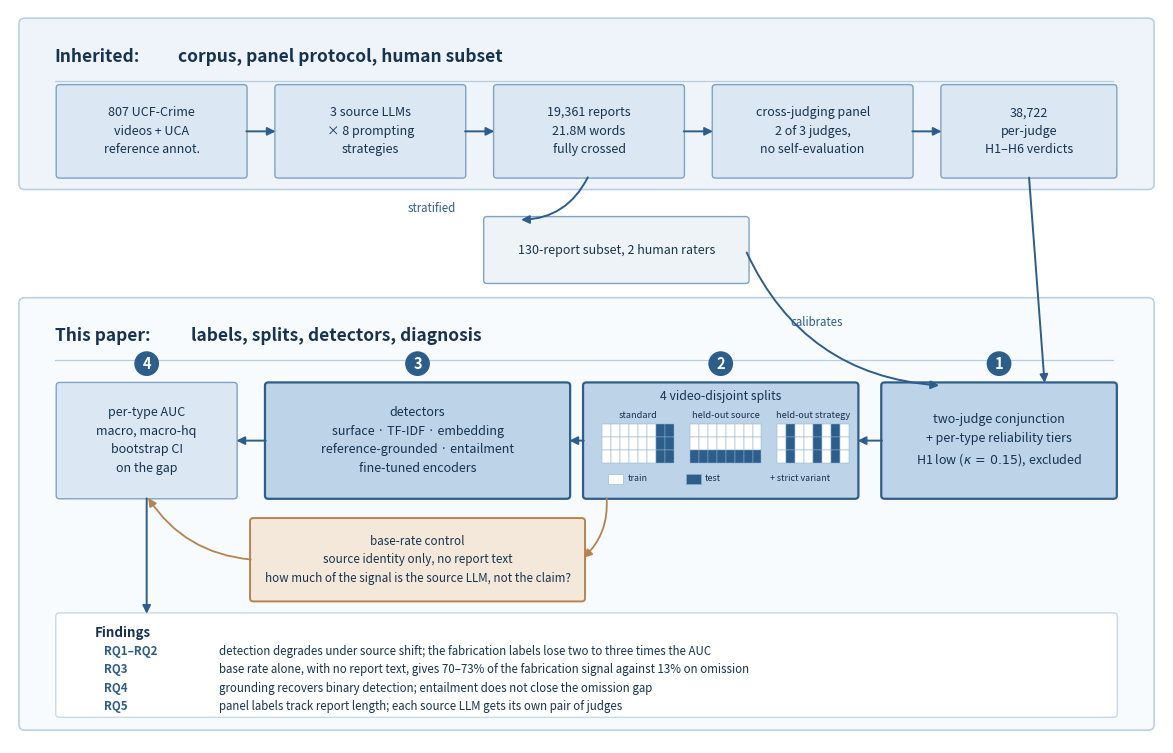

Reproduce this figure in Python.
#!/usr/bin/env python3
"""Figure 1: the HALT pipeline, from raw video to the five research questions.

Upper band is inherited from the prior study; lower band is this paper. The
layout follows the data: videos become reports, reports become verdicts,
verdicts become labels, labels are partitioned, detectors are scored on them.
"""
import matplotlib
matplotlib.use('Agg')
import matplotlib.pyplot as plt
from matplotlib.patches import FancyBboxPatch, FancyArrowPatch

INK, ACC = '#16334f', '#2d5d8a'
TAN, TAN_E = '#f4e8da', '#b5844e'
BAND_A, BAND_B = '#eef4f9', '#f8fbfd'
FILL, FILL_HI, MUTED = '#dbe7f3', '#bcd3e8', '#eef3f8'

fig, ax = plt.subplots(figsize=(11.6, 7.4))
ax.set_xlim(0, 116); ax.set_ylim(0, 80); ax.axis('off')

def band(y, h, colour, title, sub):
    ax.add_patch(FancyBboxPatch((1.5, y), 113, h, boxstyle='round,pad=0.6',
                                fc=colour, ec='#b7cde1', lw=1.1, zorder=0))
    t = ax.text(4.5, y + h - 3.6, title, fontsize=12.5, style='italic',
                weight='bold', color=INK, va='center', zorder=3)
    fig.canvas.draw()
    bb = t.get_window_extent().transformed(ax.transData.inverted())
    ax.text(bb.x1 + 1.0, y + h - 3.6, sub, fontsize=12.5, weight='bold',
            color=INK, va='center', zorder=3)
    ax.plot([4.5, 111], [y + h - 6.2, y + h - 6.2], color='#b7cde1', lw=0.9, zorder=1)

def box(x, y, w, h, lines, fill=FILL, edge='#7fa3c4', lw=1.0, fs=9.0):
    ax.add_patch(FancyBboxPatch((x, y), w, h, boxstyle='round,pad=0.35',
                                fc=fill, ec=edge, lw=lw, zorder=2))
    ax.text(x + w/2, y + h/2, '\n'.join(lines), ha='center', va='center',
            fontsize=fs, color=INK, linespacing=1.55, zorder=3)
    return (x, y, w, h)

def arrow(a, b, rad=0.0, colour=ACC, lw=1.4):
    ax.add_patch(FancyArrowPatch(a, b, arrowstyle='-|>', mutation_scale=12,
                                 color=colour, lw=lw, shrinkA=2, shrinkB=2,
                                 connectionstyle=f'arc3,rad={rad}', zorder=4))

def chain(src, dst):
    xs, ys, ws, hs = src; xd, yd, wd, hd = dst
    if xd > xs: arrow((xs+ws, ys+hs/2), (xd, yd+hd/2))
    else:       arrow((xs, ys+hs/2), (xd+wd, yd+hd/2))

# ============================================================== inherited
band(61.0, 17.5, BAND_A, 'Inherited:', ' corpus, panel protocol, human subset')
yA = 62.0
i1 = box(  5.0, yA, 18.5,  9.5, ['807 UCF-Crime', 'videos + UCA', 'reference annot.'])
i2 = box( 27.0, yA, 18.5,  9.5, ['3 source LLMs', '\u00d7 8 prompting', 'strategies'])
i3 = box( 49.0, yA, 18.5,  9.5, ['19,361 reports', '21.8M words', 'fully crossed'])
i4 = box( 71.0, yA, 19.5,  9.5, ['cross-judging panel', '2 of 3 judges,', 'no self-evaluation'])
i5 = box( 94.0, yA, 17.0,  9.5, ['38,722', 'per-judge', 'H1\u2013H6 verdicts'])
for s, d in [(i1,i2),(i2,i3),(i3,i4),(i4,i5)]:
    chain(s, d)

# ------------------------------------- human subset, in the gap between bands
hs = box(48.0, 50.5, 26.0, 6.6, ['130-report subset, 2 human raters'], fill=MUTED)
ax.add_patch(FancyArrowPatch((i3[0]+i3[2]/2, i3[1]), (hs[0]+3.0, hs[1]+hs[3]),
             arrowstyle='-|>', mutation_scale=12, color=ACC, lw=1.4,
             shrinkA=2, shrinkB=3, connectionstyle='arc3,rad=-0.32', zorder=4))
ax.text(40.0, 58.0, 'stratified', fontsize=8.3, style='italic', color=ACC, zorder=5)

# ============================================================== this paper
band(2.0, 46.0, BAND_B, 'This paper:', ' labels, splits, detectors, diagnosis')
yB = 27.0

def step(n, bx):
    ax.text(bx[0] + bx[2]/2, bx[1] + bx[3] + 2.4, str(n), fontsize=10.5,
            weight='bold', color='white', ha='center', va='center', zorder=6,
            bbox=dict(boxstyle='circle,pad=0.3', fc=ACC, ec='none'))

s1 = box(88.0, yB, 23.0, 12.0,
         ['two-judge conjunction', '+ per-type reliability tiers',
          'H1 low ($\\kappa\\,{=}\\,0.15$), excluded'], fill=FILL_HI, edge=ACC, lw=1.6)
s2 = box(58.0, yB, 27.0, 12.0, [''], fill=FILL_HI, edge=ACC, lw=1.6)
ax.text(71.5, yB + 10.4, '4 video-disjoint splits', fontsize=8.8,
        ha='center', color=INK, zorder=3)

def split_panel(x0, y0, w, h, test_cols=None, test_rows=None, title=''):
    """Miniature 3-row grid: rows are source LLMs, columns video-by-strategy."""
    nc, nr = 8, 3
    cw, ch = w / nc, h / nr
    for r in range(nr):
        for c in range(nc):
            hot = (test_cols is not None and c in test_cols) or \
                  (test_rows is not None and r in test_rows)
            ax.add_patch(plt.Rectangle((x0 + c*cw, y0 + (nr-1-r)*ch), cw, ch,
                                       fc=('#2d5d8a' if hot else '#ffffff'),
                                       ec='#8fb0cc', lw=0.35, zorder=3))
    ax.text(x0 + w/2, y0 + h + 0.7, title, fontsize=6.6, ha='center',
            color=INK, zorder=4)

split_panel(59.6, yB + 3.6, 7.2, 4.2, test_cols={6, 7},        title='standard')
split_panel(68.4, yB + 3.6, 7.2, 4.2, test_rows={2},           title='held-out source')
split_panel(77.2, yB + 3.6, 7.2, 4.2, test_cols={1, 4, 6},     title='held-out strategy')
ax.add_patch(plt.Rectangle((60.2, yB + 1.3), 1.5, 1.1, fc='#ffffff',
                           ec='#8fb0cc', lw=0.4, zorder=3))
ax.text(62.1, yB + 1.85, 'train', fontsize=6.4, va='center', color=INK, zorder=4)
ax.add_patch(plt.Rectangle((68.0, yB + 1.3), 1.5, 1.1, fc='#2d5d8a',
                           ec='#8fb0cc', lw=0.4, zorder=3))
ax.text(69.9, yB + 1.85, 'test', fontsize=6.4, va='center', color=INK, zorder=4)
ax.text(76.5, yB + 1.85, '+ strict variant', fontsize=6.4, va='center',
        color=INK, style='italic', zorder=4)
s3 = box(26.0, yB, 30.0, 12.0,
         ['detectors', 'surface · TF-IDF · embedding',
          'reference-grounded · entailment',
          'fine-tuned encoders'], fill=FILL_HI, edge=ACC, lw=1.6)
s4 = box( 5.0, yB, 17.5, 12.0,
         ['per-type AUC', 'macro, macro-hq', 'bootstrap CI', 'on the gap'])
for n, b in [(1,s1),(2,s2),(3,s3),(4,s4)]:
    step(n, b)

arrow((i5[0]+i5[2]/2, i5[1]), (s1[0]+s1[2]*0.70, s1[1]+s1[3]))
arrow((hs[0]+hs[2], hs[1]+hs[3]/2), (s1[0]+s1[2]*0.25, s1[1]+s1[3]), rad=0.30)
ax.text(78.5, 45.5, 'calibrates', fontsize=8.3, style='italic', color=ACC, zorder=5)
chain(s1, s2); chain(s2, s3); chain(s3, s4)

# ------------------------------------------------- the control, feeding step 3
ctl = box(24.5, 15.8, 33.0, 8.4,
          ['base-rate control', 'source identity only, no report text',
           'how much of the signal is the source LLM, not the claim?'],
          fill=TAN, edge=TAN_E, lw=1.4, fs=8.4)
# the control is a parallel path: it takes the same split and is scored
# alongside the detectors, rather than feeding them
arrow((s2[0] + 2.0, s2[1]), (ctl[0] + ctl[2], ctl[1] + ctl[3]/2),
      rad=-0.25, colour=TAN_E, lw=1.3)
arrow((ctl[0], ctl[1] + ctl[3]/2), (s4[0] + s4[2]/2, s4[1]),
      rad=-0.25, colour=TAN_E, lw=1.3)


# ------------------------------------------------------------------ findings
ax.add_patch(FancyBboxPatch((5.0, 3.2), 106.0, 10.6, boxstyle='round,pad=0.4',
                            fc='white', ec='#c9d9e8', lw=1.0, zorder=2))
ax.text(8.5, 11.6, 'Findings', fontsize=9.6, weight='bold', color=INK, zorder=3)
rows = [
 ('RQ1\u2013RQ2', 'detection degrades under source shift; the fabrication labels lose two to three times the AUC'),
 ('RQ3',        'base rate alone, with no report text, gives 70\u201373% of the fabrication signal against 13% on omission'),
 ('RQ4',        'grounding recovers binary detection; entailment does not close the omission gap'),
 ('RQ5',        'panel labels track report length; each source LLM gets its own pair of judges'),
]
for k, (tag, txt) in enumerate(rows):
    yy = 9.6 - k * 2.0
    ax.text(9.5, yy, tag, fontsize=8.3, weight='bold', color=ACC, zorder=3)
    ax.text(21.0, yy, txt, fontsize=8.3, color=INK, zorder=3)
arrow((s4[0]+s4[2]/2, s4[1]), (s4[0]+s4[2]/2, 13.8))

plt.tight_layout(pad=0.25)
plt.savefig('fig_pipeline.pdf', bbox_inches='tight')
plt.savefig('fig_pipeline.png', bbox_inches='tight', dpi=260)
print('wrote fig_pipeline.pdf and .png')
